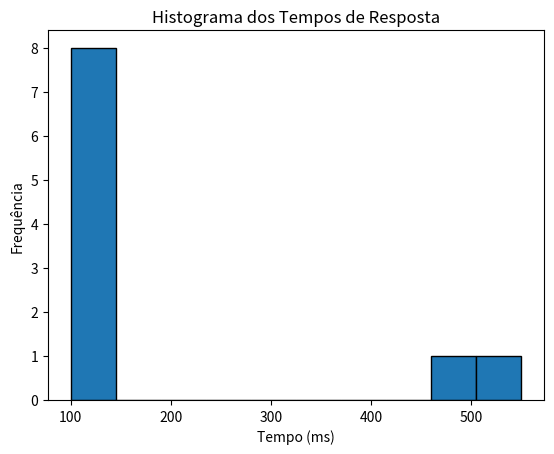
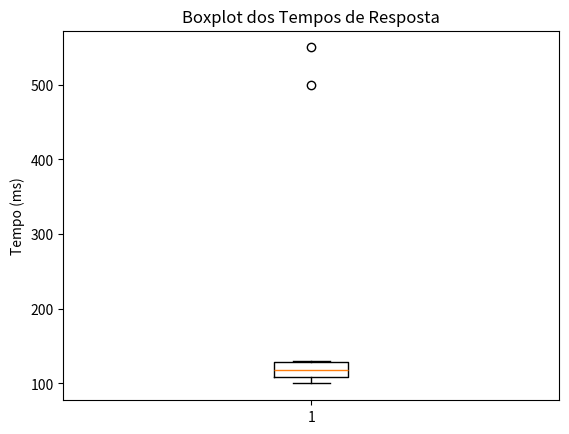

Recreate these plots in Python, in order.
import pandas as pd
import matplotlib.pyplot as plt

tempos = pd.Series([100, 105, 110, 108, 115, 120, 125, 130, 500, 550])

print(f" Media {tempos.mean()}")

print(f" Mediana {tempos.median()}")

print(f" Moda:" )
print(tempos.mode())

plt.figure()
plt.hist(tempos, edgecolor="black")
plt.title("Histograma dos Tempos de Resposta")
plt.xlabel("Tempo (ms)")
plt.ylabel("Frequência")
plt.show()

plt.figure()
plt.boxplot(tempos)
plt.title("Boxplot dos Tempos de Resposta")
plt.ylabel("Tempo (ms)")
plt.show()
